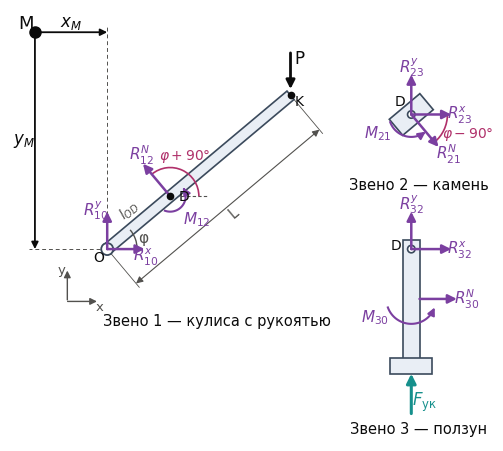

Here is the Python script that generated this plot: (Note: this script raises an exception after producing the figure.)
# -*- coding: utf-8 -*-
"""Рис. 7 — расчётные схемы звеньев (силы и реакции), схема без масштаба; камень — обойма снаружи кулисы."""
import os
import numpy as np, matplotlib
matplotlib.use("Agg")
import matplotlib.pyplot as plt
from matplotlib.patches import FancyArrowPatch, Rectangle, Circle, Arc, Polygon
from matplotlib.transforms import Affine2D
from math import radians, cos, sin

plt.rcParams.update({"font.family": "DejaVu Sans", "mathtext.fontset": "dejavusans", "font.size": 10})
INK, INK2 = "#0b0b0b", "#52514e"
REACT, ACT, CRIMP = "#7b3fa0", "#0b0b0b", "#16908c"
BODY, BODY_E = "#e9eef5", "#3b4a5c"

fig, ax = plt.subplots(figsize=(8.4, 5.6), dpi=320)
ax.set_aspect("equal"); ax.axis("off")

def arrow(p0, p1, color, lw=1.8, ms=13, z=6):
    ax.add_patch(FancyArrowPatch(p0, p1, arrowstyle="-|>", mutation_scale=ms, color=color, lw=lw, zorder=z,
                                 shrinkA=0, shrinkB=0))
def label(xy, s, color, ha="center", va="center", fs=11):
    ax.text(xy[0], xy[1], s, color=color, ha=ha, va=va, fontsize=fs, zorder=9)
def moment(c, r, a0, a1, color, txt, txy, ccw=True):
    """дуговая стрелка момента"""
    th = np.radians(np.linspace(a0, a1, 40))
    xs, ys = c[0] + r*np.cos(th), c[1] + r*np.sin(th)
    ax.plot(xs[:-3], ys[:-3], color=color, lw=1.5, zorder=6)
    arrow((xs[-4], ys[-4]), (xs[-1], ys[-1]), color, lw=1.5, ms=11)
    label(txy, txt, color)

phi = radians(40.0)
u = np.array([cos(phi), sin(phi)]); n = np.array([-sin(phi), cos(phi)])

# ---------------- Звено 1: кулиса с рукоятью
O = np.array([0.0, 0.0]); lOD, LK = 3.3, 9.6
D1 = O + lOD*u; K = O + LK*u
w = 0.22
bar = Polygon([O + w*n, K + w*n, K - w*n, O - w*n], closed=True, fc=BODY, ec=BODY_E, lw=1.2, zorder=3)
ax.add_patch(bar)
# паз
s0, s1 = O + 2.3*u, O + 4.6*u

ax.add_patch(Circle(O, 0.24, fc="white", ec=BODY_E, lw=1.3, zorder=5))
ax.plot(*D1, "o", ms=4.5, color=INK, zorder=7); label(D1 + 0.42*u - 0.36*n, "D", INK, fs=10)
label(O + np.array([-0.35, -0.35]), "O", INK, fs=10)
ax.plot(*K, "o", ms=4.5, color=INK, zorder=7); label(K + np.array([0.35, -0.25]), "K", INK, fs=10)
# оси
ax.annotate("", xy=(-1.6, -0.75), xytext=(-1.6, -2.15), arrowprops=dict(arrowstyle="-|>", color=INK2, lw=1.0))
ax.annotate("", xy=(-0.3, -2.1), xytext=(-1.7, -2.1), arrowprops=dict(arrowstyle="-|>", color=INK2, lw=1.0))
label((-1.85, -0.85), "y", INK2, fs=9.5); label((-0.3, -2.35), "x", INK2, fs=9.5)
# угол φ
ax.add_patch(Arc(O, 2.4, 2.4, theta1=0, theta2=40, color=INK2, lw=1.0, zorder=4))
label((1.45, 0.45), "φ", INK2, fs=11)
# реакции в O
arrow(O, O + np.array([1.5, 0]) - np.array([0, 0.0]), REACT)
label(O + np.array([1.55, -0.33]), r"$R_{10}^{x}$", REACT)
arrow(O, O + np.array([0, 1.5]), REACT)
label(O + np.array([-0.45, 1.55]), r"$R_{10}^{y}$", REACT)
# реакция камня на кулису
arrow(D1, D1 + 1.7*n, REACT)
label(D1 + 1.95*n + np.array([0.1, 0.15]), r"$R_{12}^{N}$", REACT)
moment(D1, 0.62, 250, 395, REACT, r"$M_{12}$", D1 + np.array([1.05, -0.95]))
# угол направления R12N от горизонтали: φ + 90° (как на листике)
ax.plot([D1[0], D1[0] + 1.5], [D1[1], D1[1]], color=INK2, lw=0.8, ls=(0, (3, 2)), zorder=2)
ax.add_patch(Arc(D1, 2.3, 2.3, theta1=0, theta2=130, color="#b0306a", lw=1.2, zorder=5))
label(D1 + np.array([0.6, 1.6]), r"$\varphi + 90°$", "#b0306a", fs=10)
# сила руки
arrow(K + np.array([0, 1.7]), K + np.array([0, 0.25]), ACT, lw=2.0)
label(K + np.array([0.35, 1.45]), "P", ACT, fs=12)
# размеры вдоль кулисы
off = -1.8*n
pa, pb = O + off, K + off
ax.annotate("", xy=pb, xytext=pa, arrowprops=dict(arrowstyle="<|-|>", color=INK2, lw=0.8, shrinkA=0, shrinkB=0))
for p_ in (O, K):
    ax.plot([p_[0] - 0.25*n[0], p_[0] + off[0] - 0.2*n[0]], [p_[1] - 0.25*n[1], p_[1] + off[1] - 0.2*n[1]], color=INK2, lw=0.6)
mid = (pa + pb)/2 - 0.35*n
ax.text(mid[0], mid[1], "L", color=INK2, fontsize=10.5, rotation=40, ha="center", va="center")
mid2 = O + 0.5*lOD*u + 0.62*n
ax.text(mid2[0], mid2[1], r"$l_{OD}$", color=INK2, fontsize=10, rotation=40, ha="center", va="center")
label((4.4, -2.9), "Звено 1 — кулиса с рукоятью", INK, fs=10.5)

# ---------------- точка приведения моментов M
Mp = np.array([-2.9, 8.7])
ax.plot(*Mp, "o", ms=8, color=INK, zorder=9)
label(Mp + np.array([-0.35, 0.35]), "M", INK, fs=13)
# выносные линии от O
ax.plot([0, 0], [0.3, Mp[1] + 0.25], color=INK2, lw=0.7, ls=(0, (4, 3)), zorder=1)
ax.plot([-0.3, Mp[0] - 0.25], [0, 0], color=INK2, lw=0.7, ls=(0, (4, 3)), zorder=1)
# оси от M: вправо (x_M) и вниз (y_M)
ax.annotate("", xy=(0, Mp[1]), xytext=tuple(Mp), arrowprops=dict(arrowstyle="-|>", color=INK, lw=1.3, shrinkA=4, shrinkB=0))
ax.annotate("", xy=(Mp[0], 0), xytext=tuple(Mp), arrowprops=dict(arrowstyle="-|>", color=INK, lw=1.3, shrinkA=4, shrinkB=0))
label(((Mp[0] + 0) / 2, Mp[1] + 0.38), r"$x_{M}$", INK, fs=12)
label((Mp[0] - 0.45, Mp[1] / 2), r"$y_{M}$", INK, fs=12)


# ---------------- Звено 2: камень
D2 = np.array([12.2, 5.4])
rect = Rectangle((-0.8, -0.42), 1.6, 0.84, fc=BODY, ec=BODY_E, lw=1.2, zorder=3)                          # камень-обойма
rect.set_transform(Affine2D().rotate(phi).translate(*D2) + ax.transData); ax.add_patch(rect)
ax.add_patch(Circle(D2, 0.15, fc="white", ec=BODY_E, lw=1.2, zorder=5)); label(D2 + np.array([-0.45, 0.5]), "D", INK, fs=10)
arrow(D2, D2 - 1.7*n, REACT)
label(D2 - 1.95*n + np.array([0.25, -0.1]), r"$R_{21}^{N}$", REACT)
arrow(D2, D2 + np.array([1.6, 0]), REACT); label(D2 + np.array([1.95, -0.05]), r"$R_{23}^{x}$", REACT)
arrow(D2, D2 + np.array([0, 1.6]), REACT); label(D2 + np.array([0.0, 1.9]), r"$R_{23}^{y}$", REACT)
moment(D2, 0.9, 200, 310, REACT, r"$M_{21}$", D2 + np.array([-1.35, -0.75]))
# угол направления R21N от горизонтали: φ − 90°
ax.add_patch(Arc(D2, 2.9, 2.9, theta1=-50, theta2=0, color="#b0306a", lw=1.2, zorder=5))
label(D2 + np.array([2.25, -0.8]), r"$\varphi - 90°$", "#b0306a", fs=10)
label((D2[0] + 0.3, 2.55), "Звено 2 — камень", INK, fs=10.5)

# ---------------- Звено 3: ползун
D3 = np.array([12.2, 0.0])
ax.add_patch(Rectangle((D3[0] - 0.33, -4.4), 0.66, 4.75, fc=BODY, ec=BODY_E, lw=1.2, zorder=3))       # шток
ax.add_patch(Rectangle((D3[0] - 0.85, -5.0), 1.7, 0.62, fc=BODY, ec=BODY_E, lw=1.2, zorder=3))        # головка
ax.add_patch(Circle(D3, 0.15, fc="white", ec=BODY_E, lw=1.2, zorder=5)); label(D3 + np.array([-0.62, 0.15]), "D", INK, fs=10)
arrow(D3, D3 + np.array([1.6, 0]), REACT); label(D3 + np.array([1.95, -0.05]), r"$R_{32}^{x}$", REACT)
arrow(D3, D3 + np.array([0, 1.5]), REACT); label(D3 + np.array([0.0, 1.8]), r"$R_{32}^{y}$", REACT)
G = np.array([D3[0] + 0.33, -2.0])
arrow(G, G + np.array([1.5, 0]), REACT); label(G + np.array([1.9, 0.0]), r"$R_{30}^{N}$", REACT)
moment(np.array([D3[0], -2.0]), 1.0, 200, 340, REACT, r"$M_{30}$", np.array([D3[0] - 1.45, -2.75]))
arrow(np.array([D3[0], -6.6]), np.array([D3[0], -5.0]), CRIMP, lw=2.2, ms=14)
label(np.array([D3[0] + 0.55, -6.15]), r"$F_{\mathrm{ук}}$", CRIMP, fs=12)
label((D3[0] + 0.3, -7.25), "Звено 3 — ползун", INK, fs=10.5)

ax.set_xlim(-3.9, 15.4); ax.set_ylim(-7.7, 9.6)
fig.savefig(os.path.join(os.path.dirname(os.path.abspath(__file__)), "fig7_fbd_v13.png"), facecolor="white", bbox_inches="tight", pad_inches=0.06)
print("ok")
